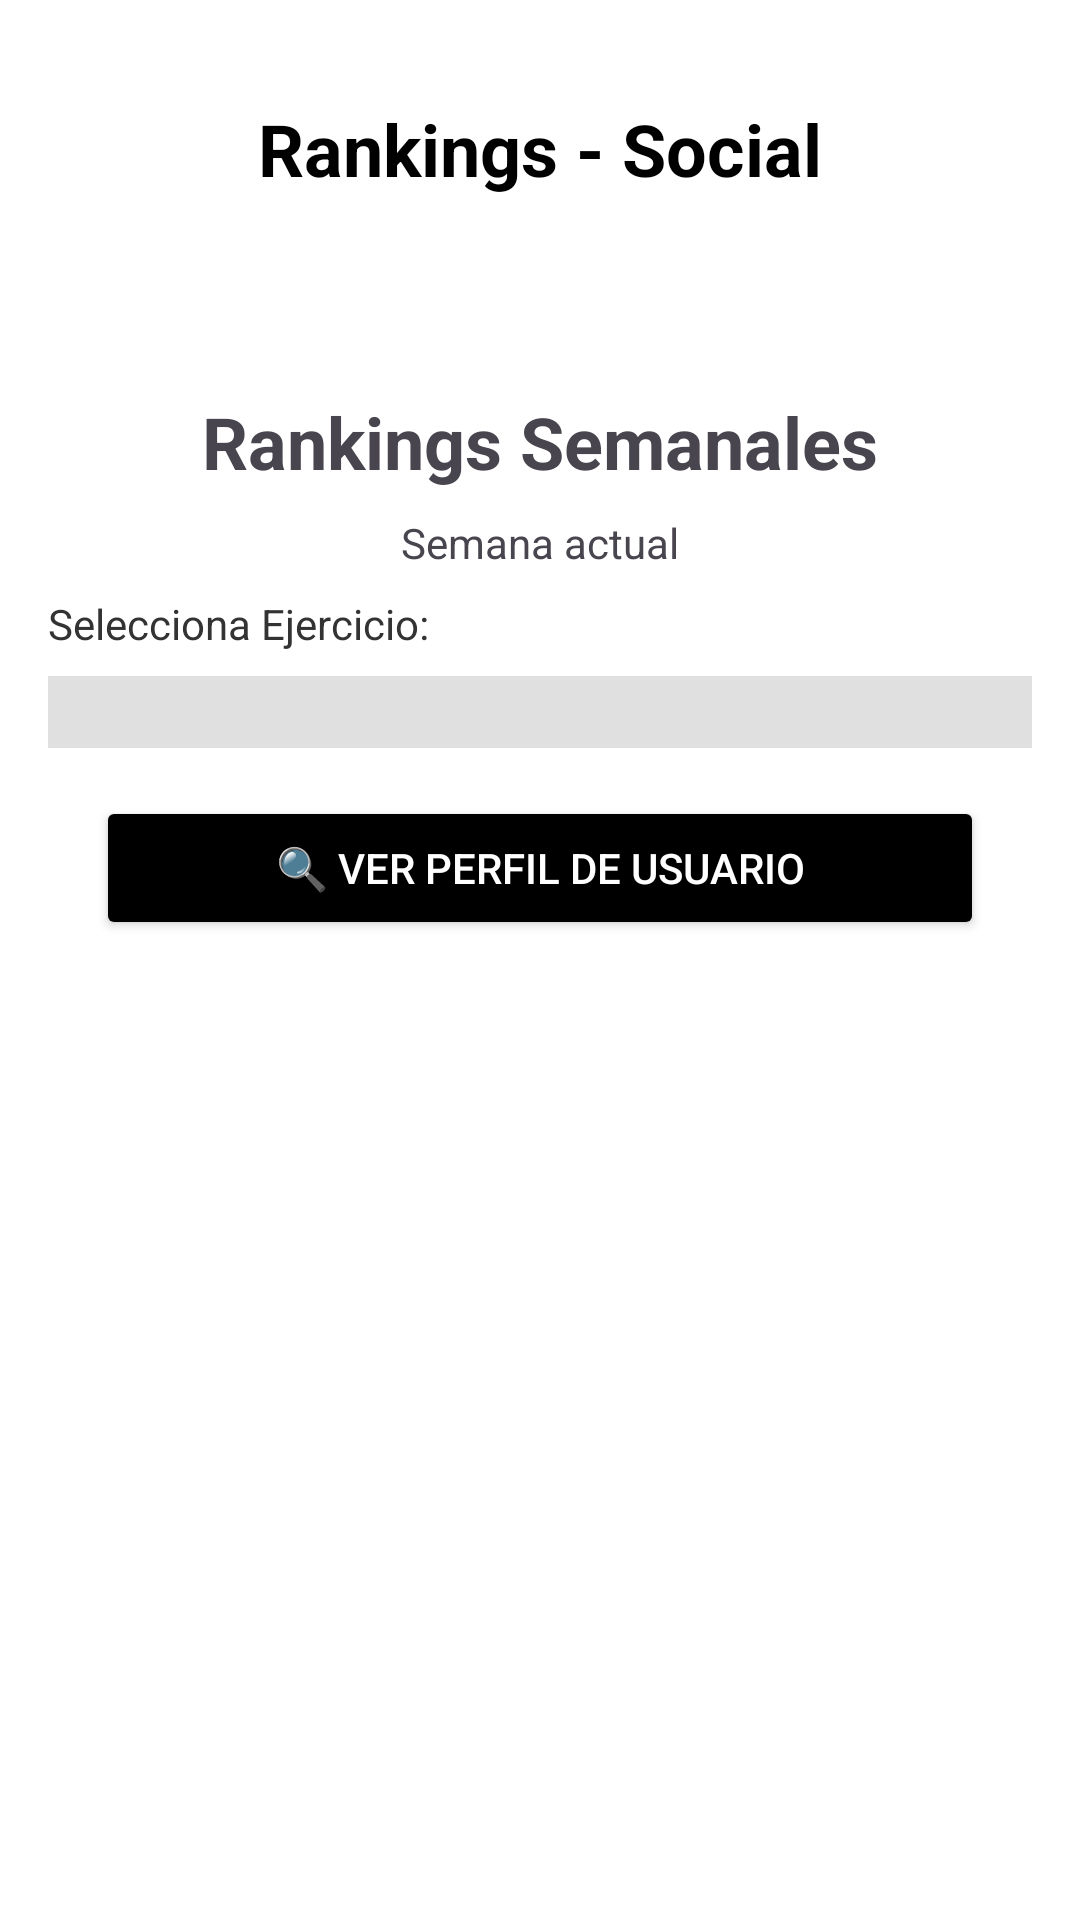

This screen was rendered from an Android layout file. Write that file and the resources it references.
<!-- AndroidManifest.xml: application theme Theme.MonteFit -->
<!-- res/layout/activity_social.xml -->
<?xml version="1.0" encoding="utf-8"?>
<LinearLayout xmlns:android="http://schemas.android.com/apk/res/android"
    android:layout_width="match_parent"
    android:layout_height="match_parent"
    android:orientation="vertical"
    android:padding="16dp"
    android:background="@android:color/white">

    <TextView
        android:layout_width="match_parent"
        android:layout_height="67dp"
        android:layout_marginBottom="16dp"
        android:gravity="center"
        android:text="Rankings - Social"
        android:textColor="@android:color/black"
        android:textSize="24sp"
        android:textStyle="bold" />

    <TextView
        android:id="@+id/tvTituloSocial"
        android:layout_width="wrap_content"
        android:layout_height="wrap_content"
        android:layout_marginTop="32dp"
        android:text="Rankings Semanales"
        android:textSize="24sp"
        android:textStyle="bold"
        android:layout_gravity="center_horizontal" />
        
    <TextView
        android:id="@+id/tvSemanaActual"
        android:layout_width="wrap_content"
        android:layout_height="wrap_content"
        android:layout_marginTop="8dp"
        android:text="Semana actual"
        android:textSize="14sp"
        android:layout_gravity="center_horizontal"
        android:layout_marginBottom="8dp"/>

    <TextView
        android:layout_width="wrap_content"
        android:layout_height="wrap_content"
        android:text="Selecciona Ejercicio:"
        android:textColor="#333"
        android:layout_marginBottom="8dp"/>

    <Spinner
        android:id="@+id/spinnerEjerciciosRanking"
        android:layout_width="match_parent"
        android:layout_height="wrap_content"
        android:padding="12dp"
        android:background="#E0E0E0"
        android:layout_marginBottom="16dp"/>
        
    <Button
        android:id="@+id/btnBuscarUsuario"
        android:layout_width="match_parent"
        android:layout_height="wrap_content"
        android:layout_marginStart="16dp"
        android:layout_marginEnd="16dp"
        android:layout_marginBottom="8dp"
        android:backgroundTint="#000000"
        android:text="🔍 Ver Perfil de Usuario"
        android:textColor="@android:color/white" />

    <androidx.recyclerview.widget.RecyclerView
        android:id="@+id/recyclerRanking"
        android:layout_width="match_parent"
        android:layout_height="0dp"
        android:layout_weight="1"
        android:layout_marginTop="8dp"/>

</LinearLayout>
<!-- resources referenced by this layout -->
<resources>
  <style name="Theme.MonteFit" parent="Base.Theme.MonteFit" />
  <style name="Base.Theme.MonteFit" parent="Theme.Material3.DayNight.NoActionBar">
          <item name="colorPrimary">@color/accent_power</item>
          <item name="colorPrimaryDark">@color/accent_power</item>
          <item name="colorSecondary">@color/accent_gold</item>
          <item name="colorOnPrimary">@color/white</item>
          <item name="colorSurface">@color/bg_light_card</item>
          <item name="colorOnSurface">@color/text_light_primary</item>
          <item name="android:colorBackground">@color/bg_light_main</item>
          <item name="android:windowBackground">@color/bg_light_main</item>
          <item name="android:statusBarColor">@color/bg_light_main</item>
          <item name="android:navigationBarColor">@color/bg_light_main</item>
          <item name="android:textColorPrimary">@color/text_light_primary</item>
          <item name="android:textColorSecondary">@color/text_light_secondary</item>
          <item name="android:editTextColor">@color/text_light_primary</item>
          <item name="alertDialogTheme">@style/Theme.MonteFit.Dialog</item>
      </style>
  <color name="accent_power">#E94560</color>
  <color name="accent_gold">#F5A623</color>
  <color name="white">#FFFFFFFF</color>
  <color name="bg_light_card">#FFFFFF</color>
  <color name="text_light_primary">#1A1A2E</color>
  <color name="bg_light_main">#F5F7FA</color>
  <color name="text_light_secondary">#64748B</color>
  <style name="Theme.MonteFit.Dialog" parent="Theme.Material3.DayNight.Dialog">
          <item name="android:windowBackground">@color/bg_light_card</item>
          <item name="android:textColorPrimary">@color/text_light_primary</item>
          <item name="colorSurface">@color/bg_light_card</item>
          <item name="colorOnSurface">@color/text_light_primary</item>
      </style>
</resources>
